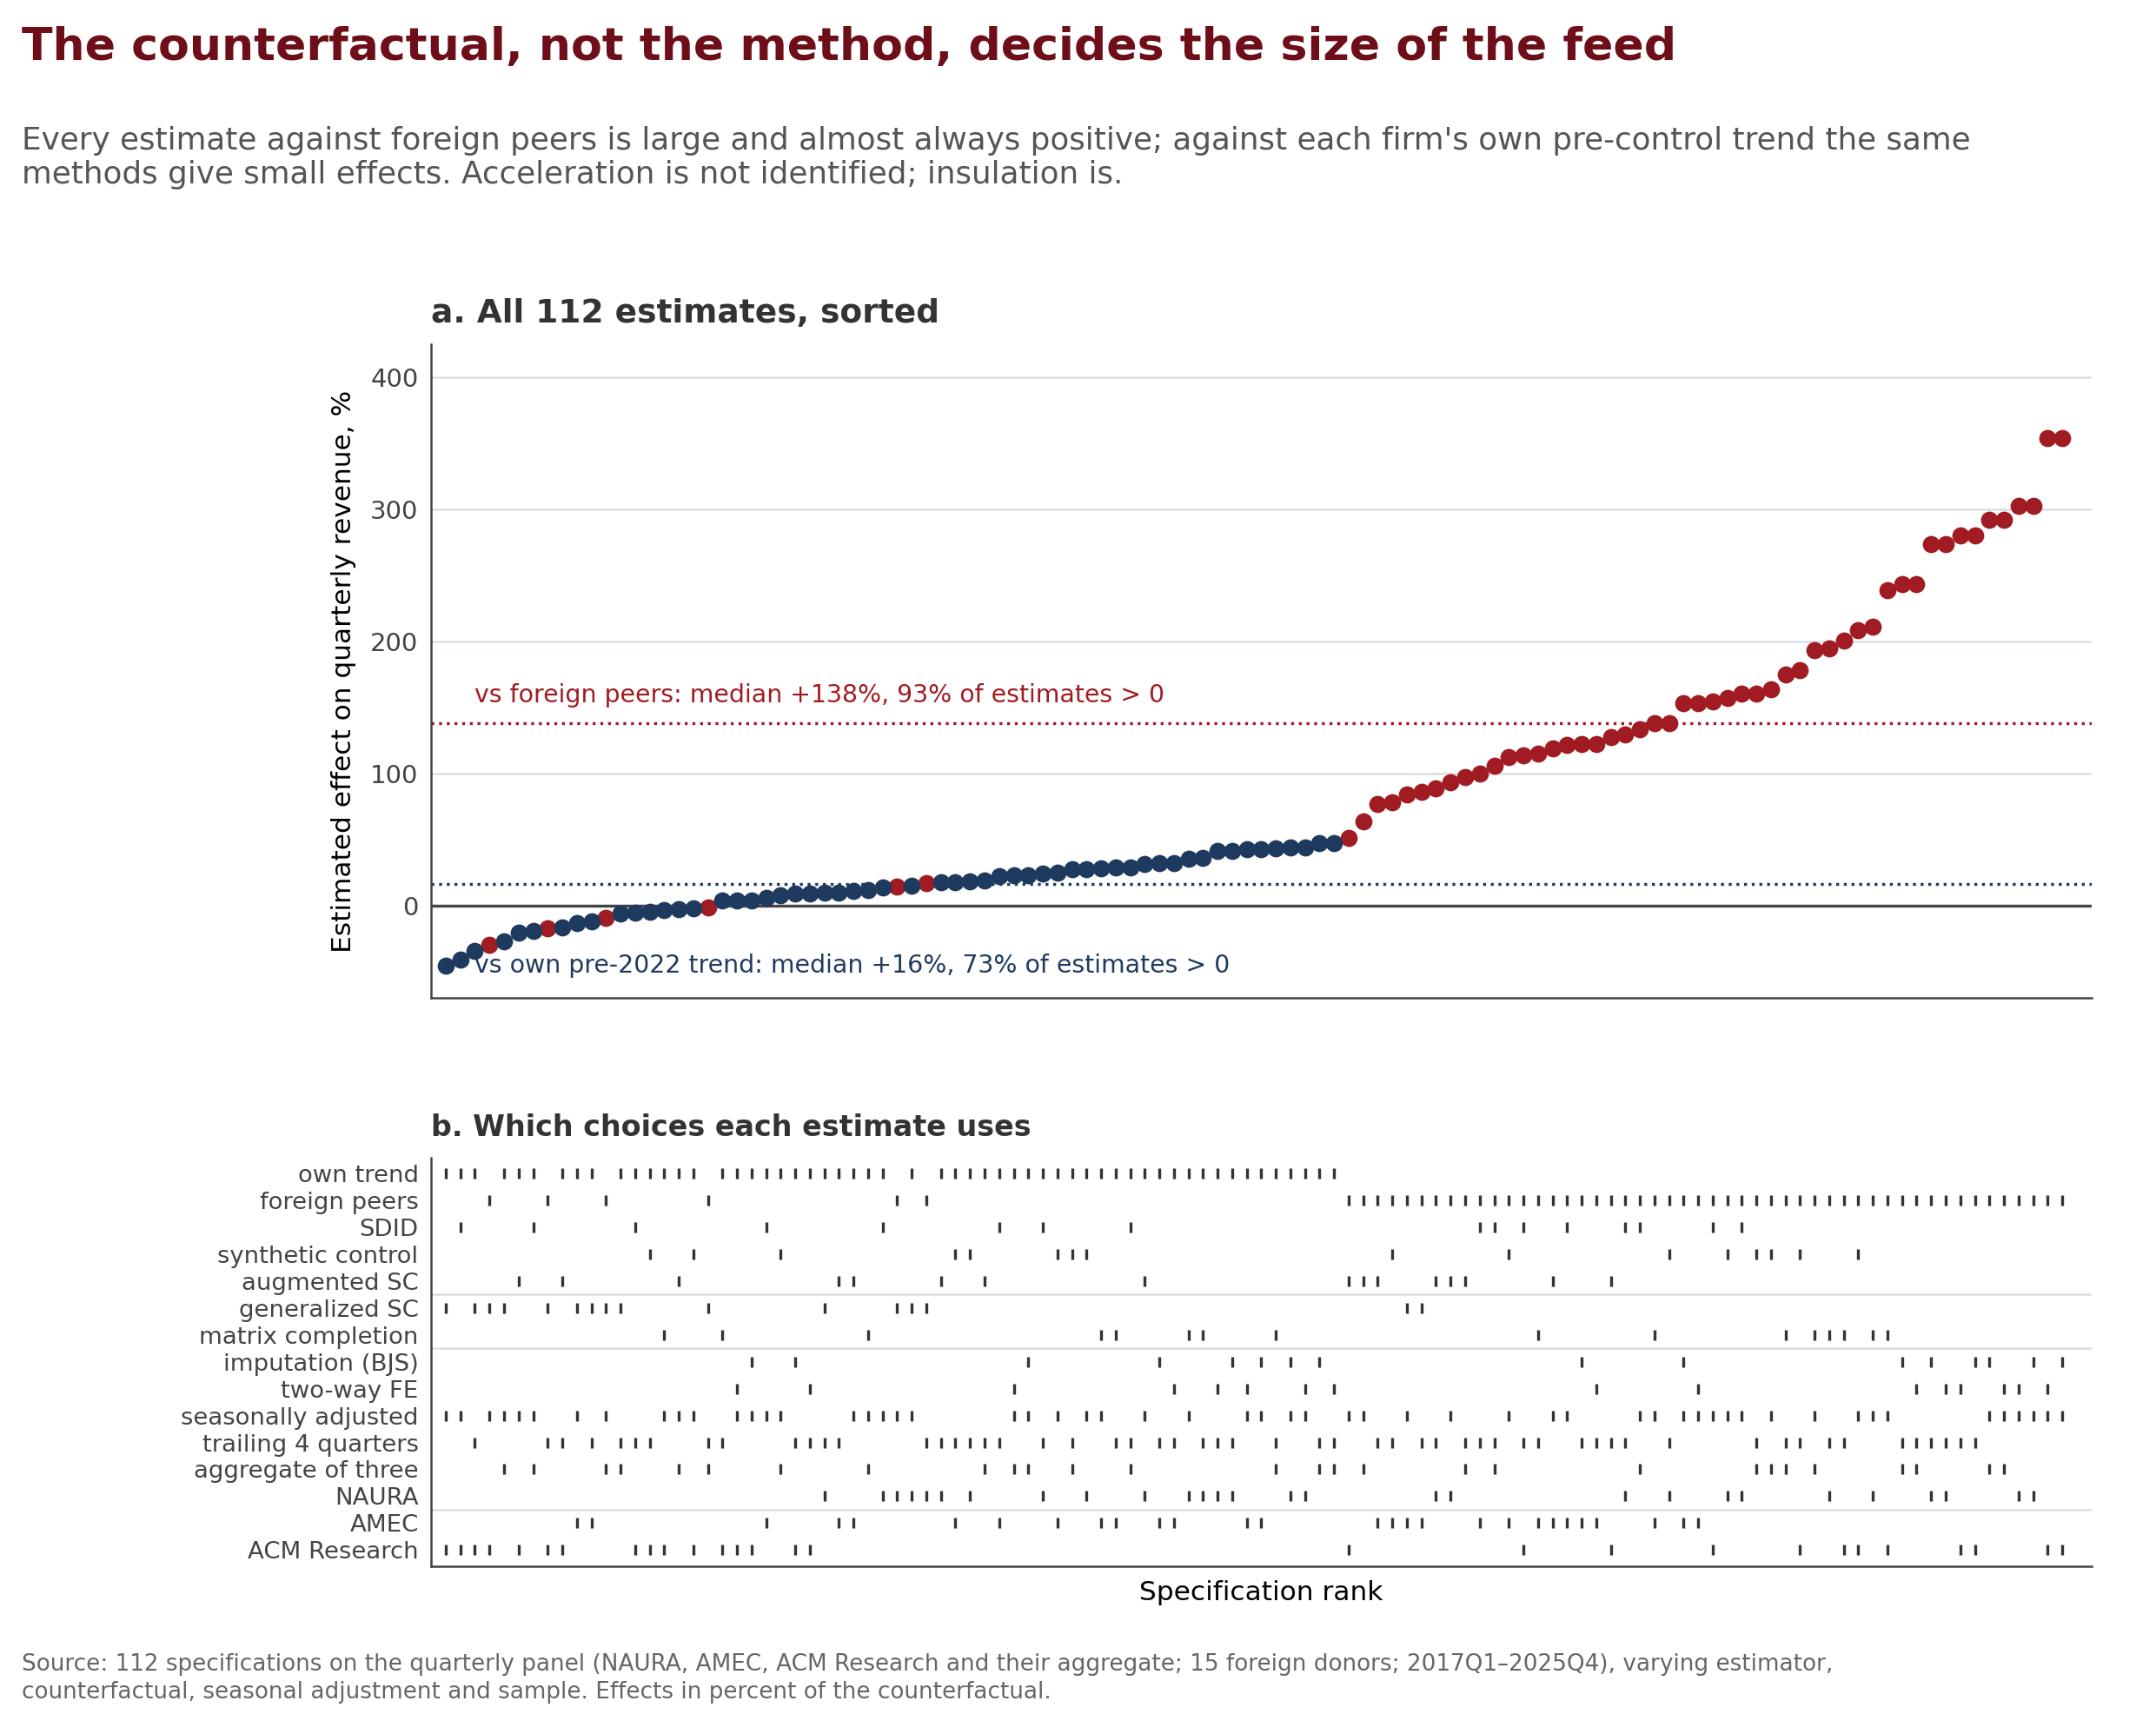

The data file committed next to this chart (first rows):
prep, counterfactual, unit, estimator, tau, pct, yplot
SA, own trend, ACMR, GSC, -0.6057, -45.43, -45.43
SA, own trend, ACMR, SDID, -0.5224, -40.69, -40.69
TTM, own trend, ACMR, GSC, -0.4151, -33.97, -33.97
SA, peers, ACMR, GSC, -0.352, -29.67, -29.67
SA, own trend, EQUIP3, GSC, -0.3126, -26.85, -26.85
SA, own trend, ACMR, ASCM, -0.2308, -20.61, -20.61
SA, own trend, EQUIP3, SDID, -0.214, -19.26, -19.26
TTM, peers, ACMR, GSC, -0.1896, -17.27, -17.27
TTM, own trend, ACMR, ASCM, -0.1796, -16.44, -16.44
SA, own trend, AMEC, GSC, -0.1436, -13.38, -13.38
TTM, own trend, AMEC, GSC, -0.1283, -12.04, -12.04
SA, peers, EQUIP3, GSC, -0.1003, -9.545, -9.545
TTM, own trend, EQUIP3, GSC, -0.06503, -6.296, -6.296
TTM, own trend, ACMR, SDID, -0.05538, -5.388, -5.388
TTM, own trend, ACMR, SC, -0.04481, -4.383, -4.383
SA, own trend, ACMR, MC, -0.03613, -3.549, -3.549
SA, own trend, EQUIP3, ASCM, -0.02578, -2.545, -2.545
SA, own trend, ACMR, SC, -0.02384, -2.356, -2.356
TTM, peers, EQUIP3, GSC, -0.0154, -1.528, -1.528
TTM, own trend, ACMR, MC, 0.03766, 3.838, 3.838
SA, own trend, ACMR, TWFE, 0.04078, 4.162, 4.162
SA, own trend, ACMR, BJS, 0.04078, 4.162, 4.162
SA, own trend, AMEC, SDID, 0.05533, 5.689, 5.689
SA, own trend, EQUIP3, SC, 0.07568, 7.862, 7.862
TTM, own trend, ACMR, BJS, 0.08795, 9.193, 9.193
TTM, own trend, ACMR, TWFE, 0.08795, 9.193, 9.193
TTM, own trend, NAURA, GSC, 0.09207, 9.644, 9.644
TTM, own trend, AMEC, ASCM, 0.09554, 10.02, 10.02
SA, own trend, AMEC, ASCM, 0.1054, 11.12, 11.12
SA, own trend, EQUIP3, MC, 0.1126, 11.92, 11.92
SA, own trend, NAURA, SDID, 0.1309, 13.98, 13.98
SA, peers, NAURA, GSC, 0.1342, 14.36, 14.36
SA, own trend, NAURA, GSC, 0.1382, 14.82, 14.82
TTM, peers, NAURA, GSC, 0.1573, 17.03, 17.03
TTM, own trend, NAURA, ASCM, 0.163, 17.7, 17.7
TTM, own trend, AMEC, SC, 0.163, 17.71, 17.71
TTM, own trend, NAURA, SC, 0.1697, 18.49, 18.49
TTM, own trend, EQUIP3, ASCM, 0.1719, 18.76, 18.76
TTM, own trend, AMEC, SDID, 0.1987, 21.98, 21.98
SA, own trend, EQUIP3, TWFE, 0.2081, 23.14, 23.14
SA, own trend, EQUIP3, BJS, 0.2081, 23.14, 23.14
TTM, own trend, NAURA, SDID, 0.2188, 24.46, 24.46
SA, own trend, AMEC, SC, 0.2234, 25.03, 25.03
TTM, own trend, EQUIP3, SC, 0.2448, 27.74, 27.74
SA, own trend, NAURA, SC, 0.2454, 27.81, 27.81
SA, own trend, AMEC, MC, 0.2485, 28.21, 28.21
TTM, own trend, AMEC, MC, 0.252, 28.66, 28.66
TTM, own trend, EQUIP3, SDID, 0.2556, 29.13, 29.13
SA, own trend, NAURA, ASCM, 0.2739, 31.5, 31.5
TTM, own trend, AMEC, BJS, 0.2811, 32.46, 32.46
TTM, own trend, AMEC, TWFE, 0.2811, 32.46, 32.46
SA, own trend, NAURA, MC, 0.304, 35.53, 35.53
TTM, own trend, NAURA, MC, 0.3066, 35.88, 35.88
TTM, own trend, NAURA, TWFE, 0.3441, 41.07, 41.07
TTM, own trend, NAURA, BJS, 0.3441, 41.07, 41.07
SA, own trend, AMEC, TWFE, 0.3553, 42.66, 42.66
SA, own trend, AMEC, BJS, 0.3553, 42.66, 42.66
TTM, own trend, EQUIP3, MC, 0.3607, 43.43, 43.43
SA, own trend, NAURA, BJS, 0.365, 44.06, 44.06
SA, own trend, NAURA, TWFE, 0.365, 44.06, 44.06
... 52 more rows
